Image classification data set "dataset_split_v2" (penoFahmi/pelatihan-model-sawit on GitHub). Class labels (4): lewat matang, matang, mengkal, mentah.

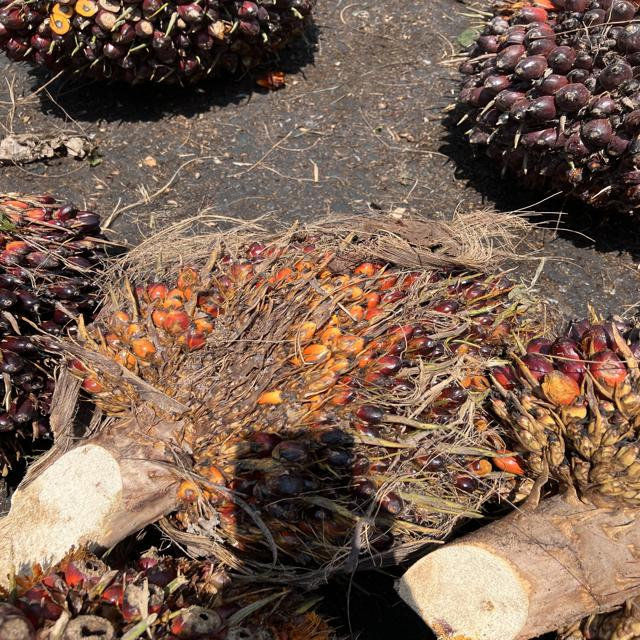
Label: mengkal

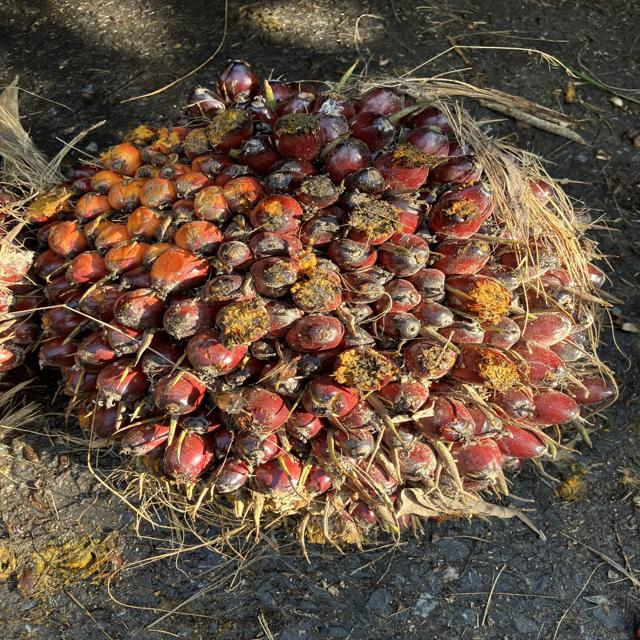
Label: matang

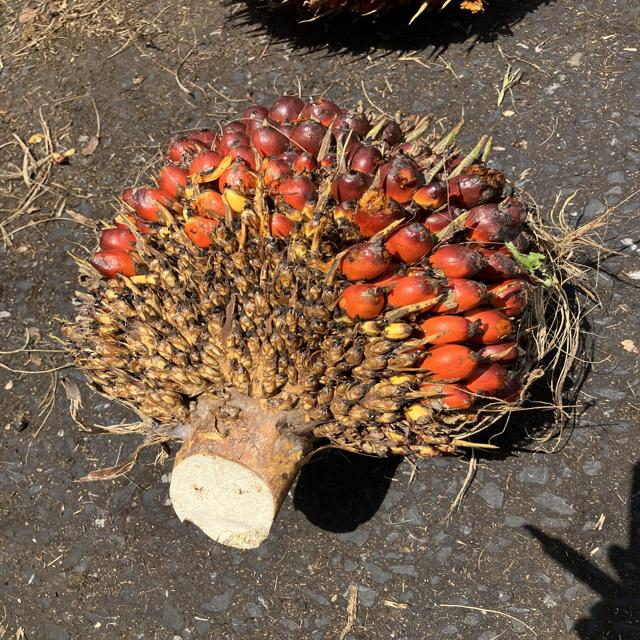
Label: matang

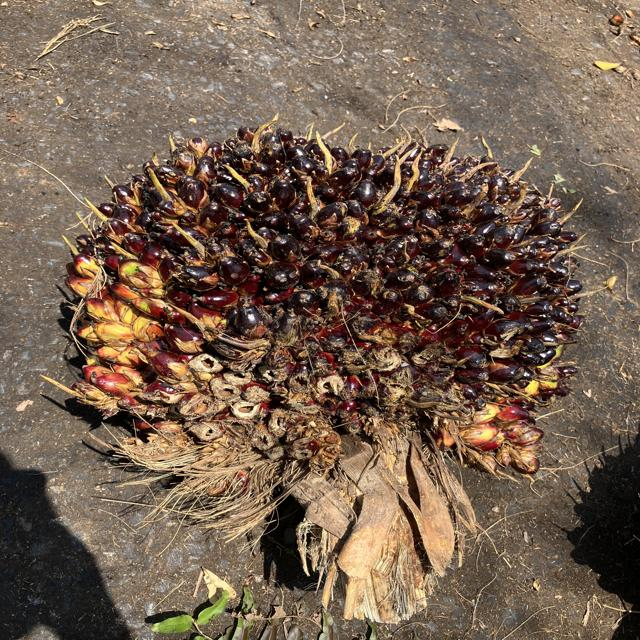
Label: mentah

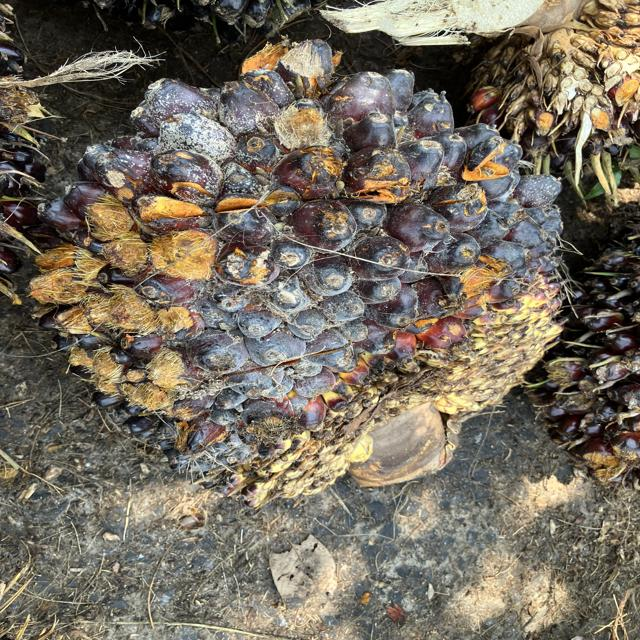
Label: mengkal

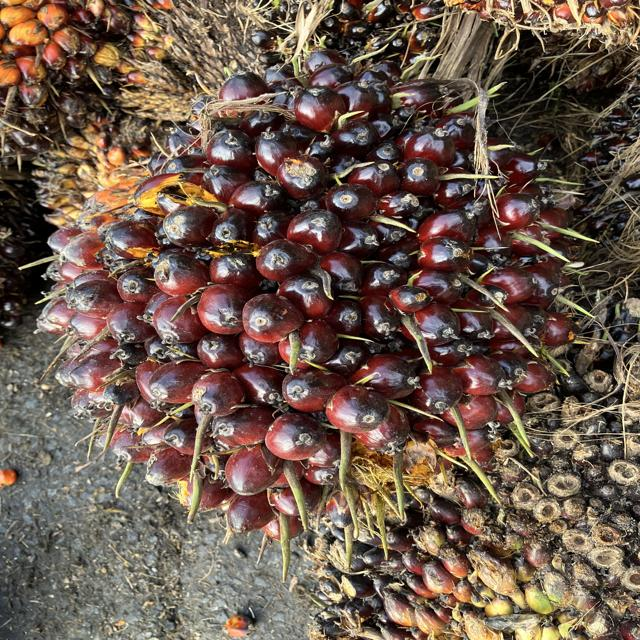
Label: matang
